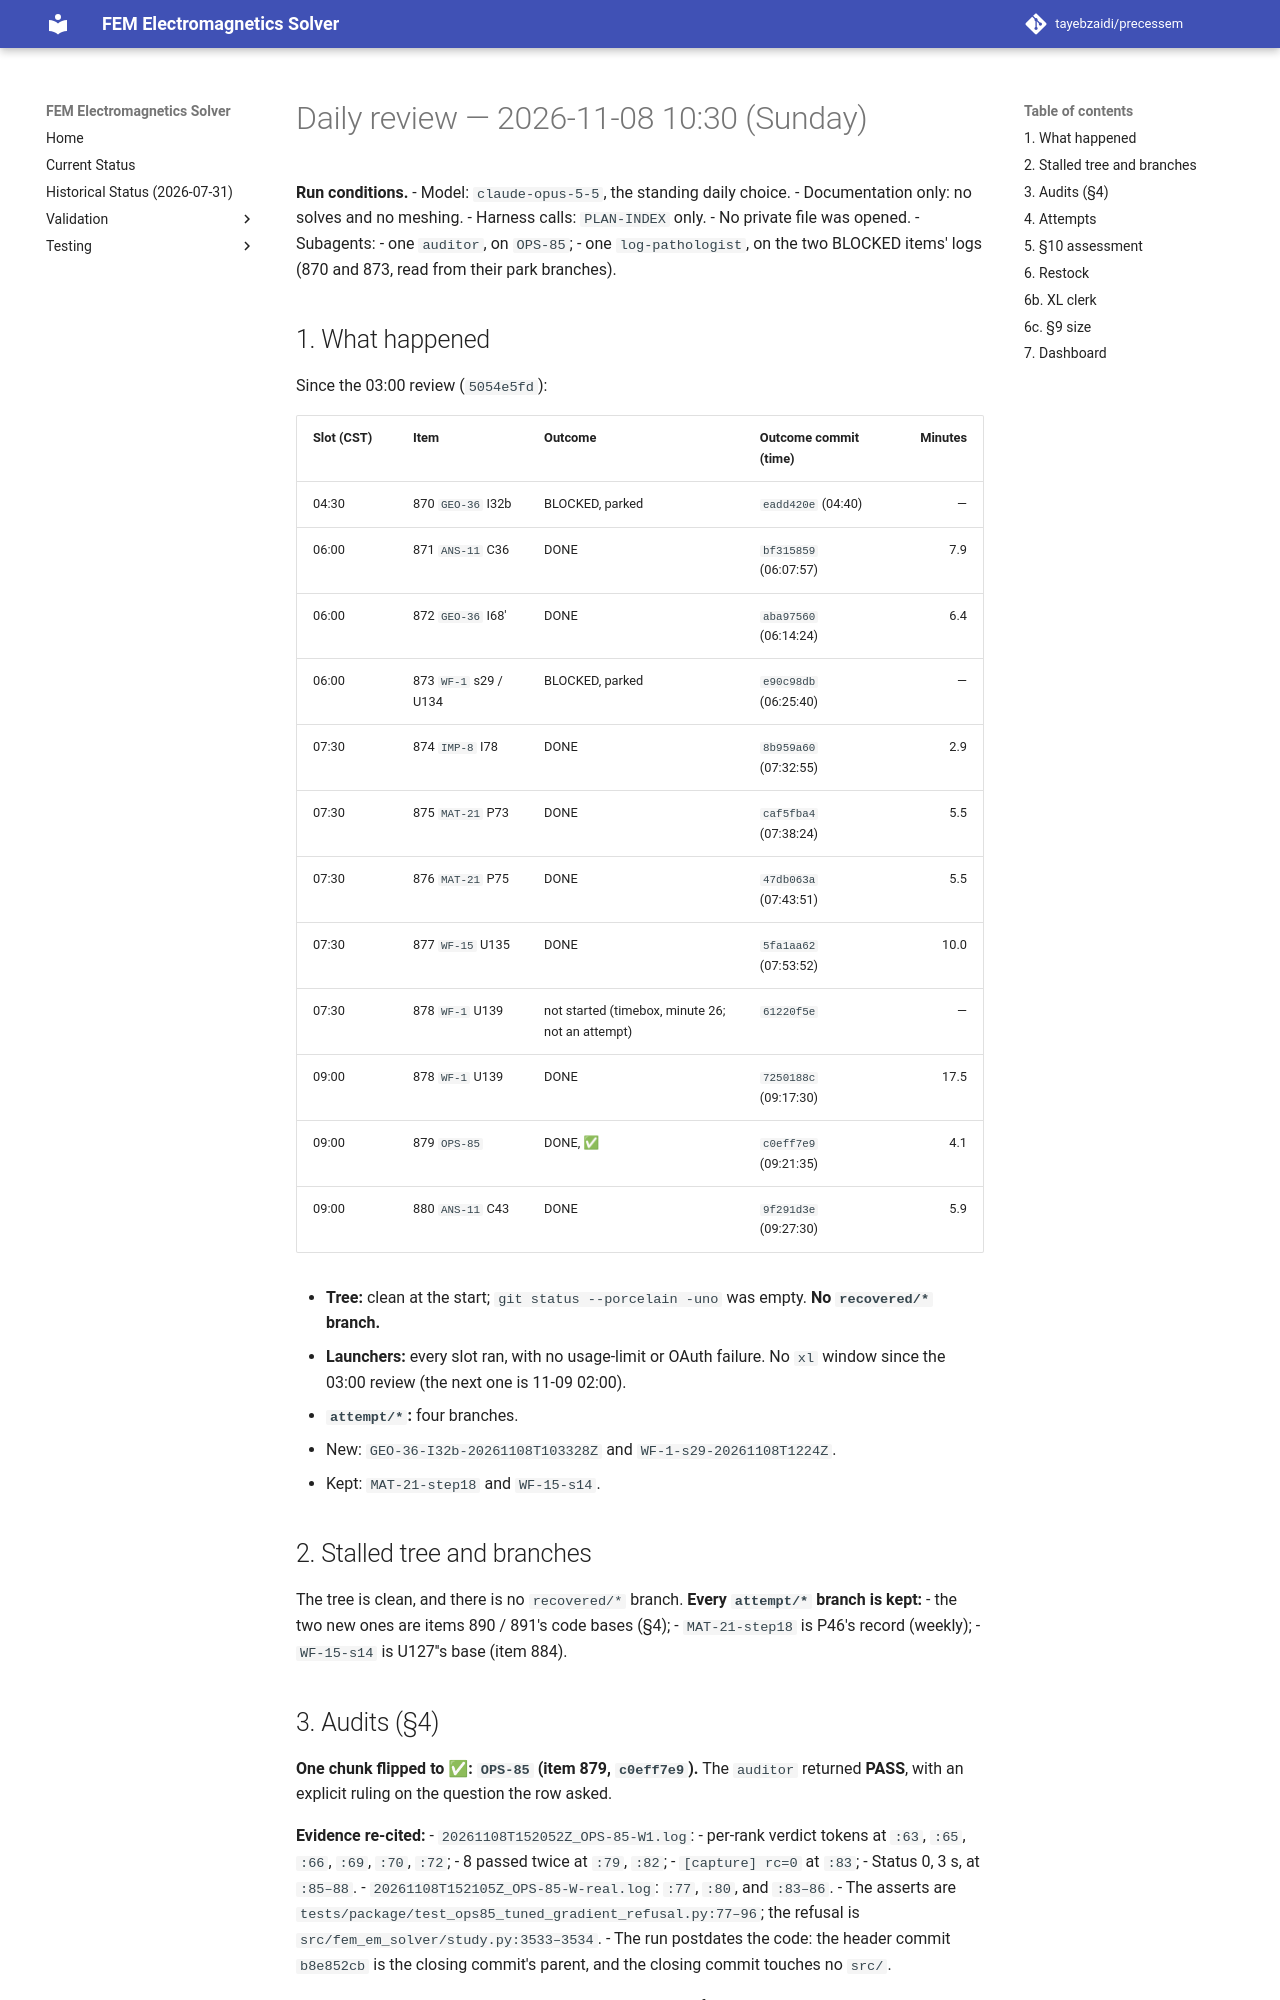

repository: tayebzaidi/precessem · page: planning/reviews/2026-11-08-daily-1030/index.html · generator: mkdocs

# Daily review — 2026-11-08 10:30 (Sunday)

**Run conditions.**
- Model: `claude-opus-5-5`, the standing daily choice.
- Documentation only: no solves and no meshing.
- Harness calls: `PLAN-INDEX` only.
- No private file was opened.
- Subagents:
  - one `auditor`, on `OPS-85`;
  - one `log-pathologist`, on the two BLOCKED items' logs (870 and 873, read from their park branches).

## 1. What happened

Since the 03:00 review (`5054e5fd`):

| Slot (CST) | Item | Outcome | Outcome commit (time) | Minutes |
|---|---|---|---|---:|
| 04:30 | 870 `GEO-36` I32b | BLOCKED, parked | `eadd420e` (04:40) | — |
| 06:00 | 871 `ANS-11` C36 | DONE | `bf315859` (06:07:57) | 7.9 |
| 06:00 | 872 `GEO-36` I68′ | DONE | `aba97560` (06:14:24) | 6.4 |
| 06:00 | 873 `WF-1` s29 / U134 | BLOCKED, parked | `e90c98db` (06:25:40) | — |
| 07:30 | 874 `IMP-8` I78 | DONE | `8b959a60` (07:32:55) | 2.9 |
| 07:30 | 875 `MAT-21` P73 | DONE | `caf5fba4` (07:38:24) | 5.5 |
| 07:30 | 876 `MAT-21` P75 | DONE | `47db063a` (07:43:51) | 5.5 |
| 07:30 | 877 `WF-15` U135 | DONE | `5fa1aa62` (07:53:52) | 10.0 |
| 07:30 | 878 `WF-1` U139 | not started (timebox, minute 26; not an attempt) | `61220f5e` | — |
| 09:00 | 878 `WF-1` U139 | DONE | `7250188c` (09:17:30) | 17.5 |
| 09:00 | 879 `OPS-85` | DONE, ✅ | `c0eff7e9` (09:21:35) | 4.1 |
| 09:00 | 880 `ANS-11` C43 | DONE | `9f291d3e` (09:27:30) | 5.9 |

- **Tree:** clean at the start; `git status --porcelain -uno` was empty. **No `recovered/*` branch.**
- **Launchers:** every slot ran, with no usage-limit or OAuth failure. No `xl` window since the 03:00 review (the next one is 11-09 02:00).
- **`attempt/*`:** four branches.
  - New: `GEO-36-I32b-20261108T103328Z` and `WF-1-s29-20261108T1224Z`.
  - Kept: `MAT-21-step18` and `WF-15-s14`.

## 2. Stalled tree and branches

The tree is clean, and there is no `recovered/*` branch. **Every `attempt/*` branch is kept:**
- the two new ones are items 890 / 891's code bases (§4);
- `MAT-21-step18` is P46's record (weekly);
- `WF-15-s14` is U127′'s base (item 884).

## 3. Audits (§4)

**One chunk flipped to ✅: `OPS-85` (item 879, `c0eff7e9`).** The `auditor` returned **PASS**, with an explicit ruling on the question the row asked.

**Evidence re-cited:**
- `20261108T152052Z_OPS-85-W1.log`:
  - per-rank verdict tokens at `:63`, `:65`, `:66`, `:69`, `:70`, `:72`;
  - 8 passed twice at `:79`, `:82`;
  - `[capture] rc=0` at `:83`;
  - Status 0, 3 s, at `:85–88`.
- `20261108T152105Z_OPS-85-W-real.log`: `:77`, `:80`, and `:83–86`.
- The asserts are `tests/package/test_ops85_tuned_gradient_refusal.py:77–96`; the refusal is `src/fem_em_solver/study.py:3533–3534`.
- The run postdates the code: the header commit `b8e852cb` is the closing commit's parent, and the closing commit touches no `src/`.

**§4 ruling.** The asserts are exact message equality, exact frame-name equality and integer call-count identities. They are falsifiable and discriminating, and they ran on both ranks. They meet the quantitative clause in its operative sense, though not by a literal bullet match. This is **the first refusal-only closure** (`OPS-81` paired its refusal with reproduced records), so it sets a precedent. **I accept the PASS and send the precedent to the 11-09 weekly to ratify or revert;** if reverted, the row goes to 🟡.

The auditor's caveats:
- builder calls 0 adds no independent evidence;
- the row cited the refusal's pre-878 line. I corrected that in the row.

The ruling is in `OPS-85.md`.
